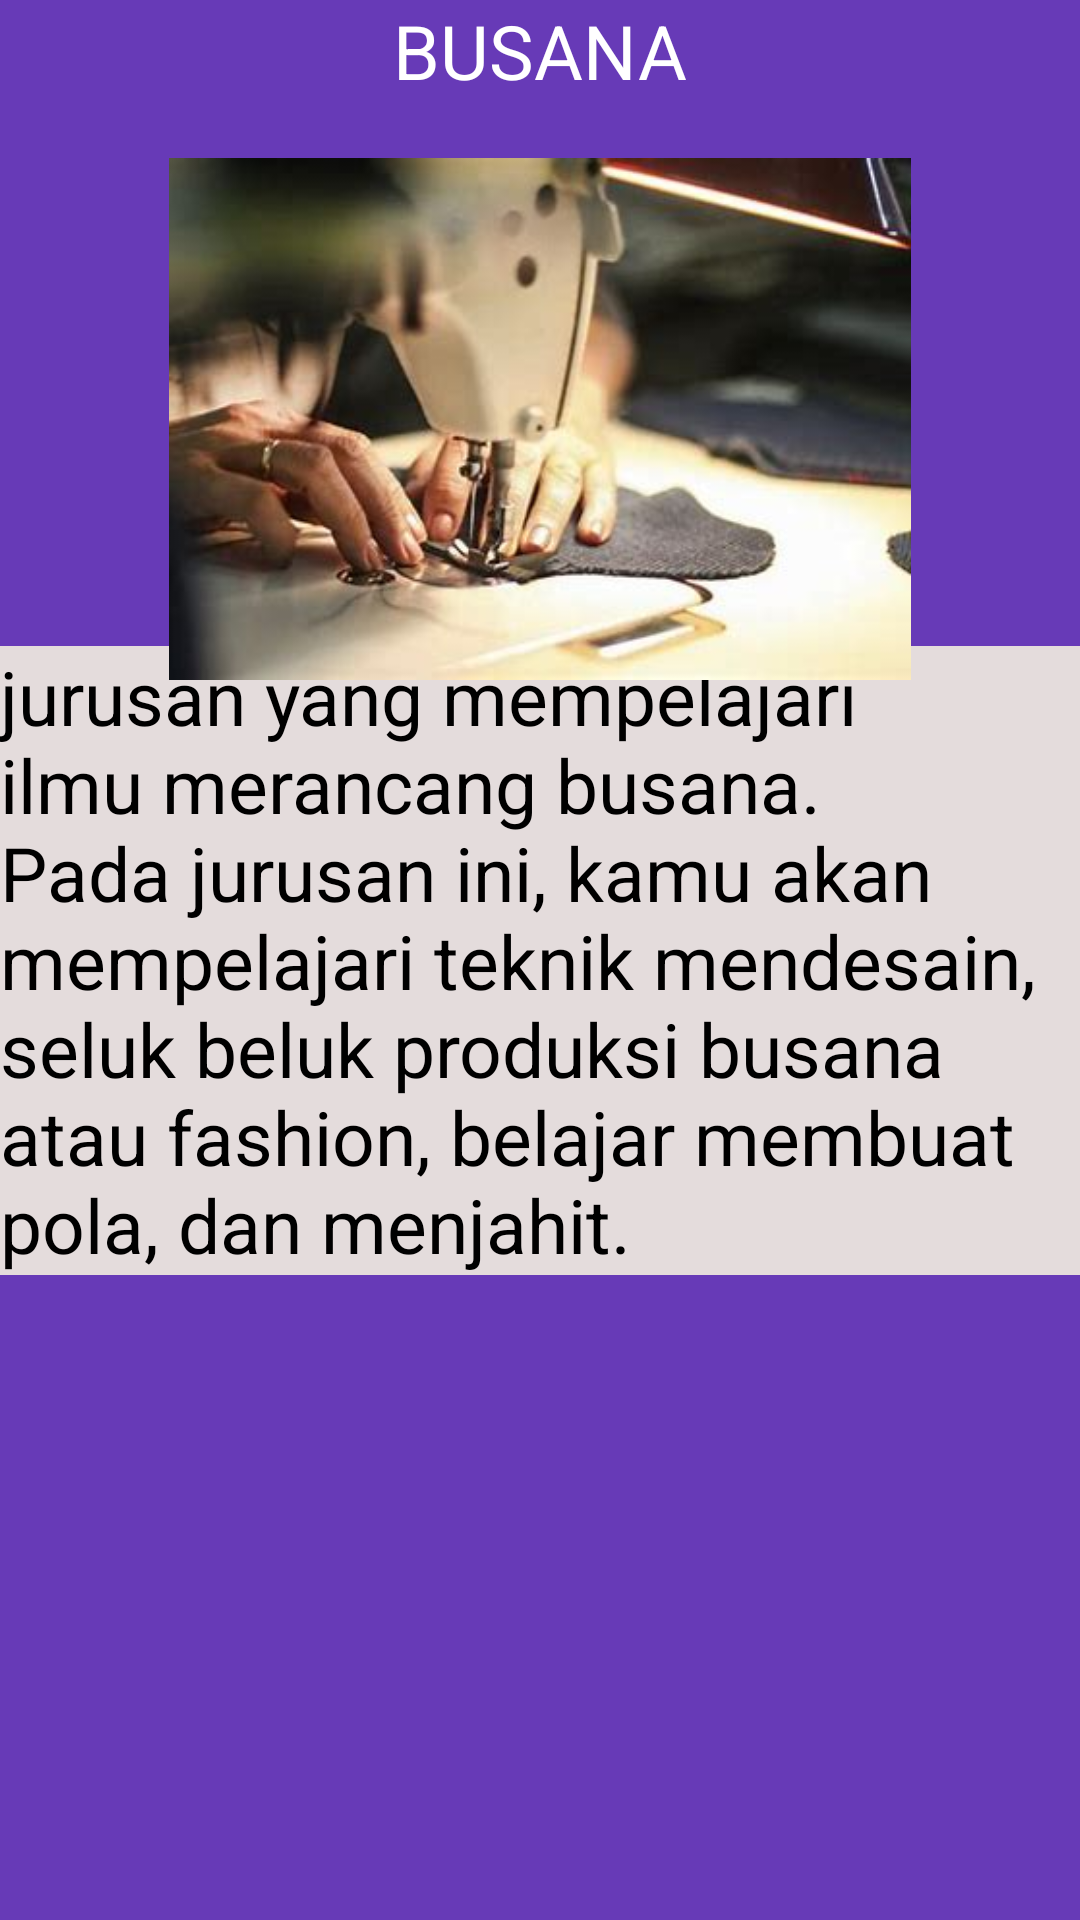

Write the Android layout XML for this screen, with the resource values it uses.
<!-- AndroidManifest.xml: application theme Theme.Dian_fragmen -->
<!-- res/layout/fragment_blank5.xml -->
<?xml version="1.0" encoding="utf-8"?>
<FrameLayout xmlns:android="http://schemas.android.com/apk/res/android"
    xmlns:app="http://schemas.android.com/apk/res-auto"
    xmlns:tools="http://schemas.android.com/tools"
    android:layout_width="match_parent"
    android:layout_height="match_parent"
    tools:context=".BlankFragment5">

    <androidx.constraintlayout.widget.ConstraintLayout
        android:layout_width="match_parent"
        android:layout_height="match_parent"
        android:background="#673AB7">

        <TextView
            android:id="@+id/textView4"
            android:layout_width="wrap_content"
            android:layout_height="wrap_content"
            android:text="BUSANA"
            android:textSize="25sp"
            android:textColor="@color/white"
            app:layout_constraintEnd_toEndOf="parent"
            app:layout_constraintStart_toStartOf="parent"
            app:layout_constraintTop_toTopOf="parent" />

        <TextView
            android:id="@+id/textView7"
            android:layout_width="wrap_content"
            android:layout_height="wrap_content"
            android:background="#E4DCDC"
            android:text="jurusan yang mempelajari ilmu merancang busana. Pada jurusan ini, kamu akan mempelajari teknik mendesain, seluk beluk produksi busana atau fashion, belajar membuat pola, dan menjahit. "
            android:textColor="@color/black"
            android:textSize="25sp"
            app:layout_constraintBottom_toBottomOf="parent"
            app:layout_constraintEnd_toEndOf="parent"
            app:layout_constraintStart_toStartOf="parent"
            app:layout_constraintTop_toTopOf="parent" />

        <ImageView
            android:id="@+id/imageView4"
            android:layout_width="278dp"
            android:layout_height="174dp"
            android:src="@drawable/jahit"
            app:layout_constraintBottom_toBottomOf="parent"
            app:layout_constraintEnd_toEndOf="parent"
            app:layout_constraintStart_toStartOf="parent"
            app:layout_constraintTop_toTopOf="parent"
            app:layout_constraintVertical_bias="0.113" />

    </androidx.constraintlayout.widget.ConstraintLayout>

</FrameLayout>
<!-- resources referenced by this layout -->
<resources>
  <!-- drawable jahit: jpg bitmap (drawable, 14868 bytes) -->
  <style name="Theme.Dian_fragmen" parent="Base.Theme.Dian_fragmen" />
  <style name="Base.Theme.Dian_fragmen" parent="Theme.Material3.DayNight.NoActionBar">
          
          
      </style>
  <!-- not gathered from this repository: default colours our renderer supplied (Android Studio template values) -->
  <color name="black">#FF000000</color>
  <color name="white">#FFFFFFFF</color>
</resources>
